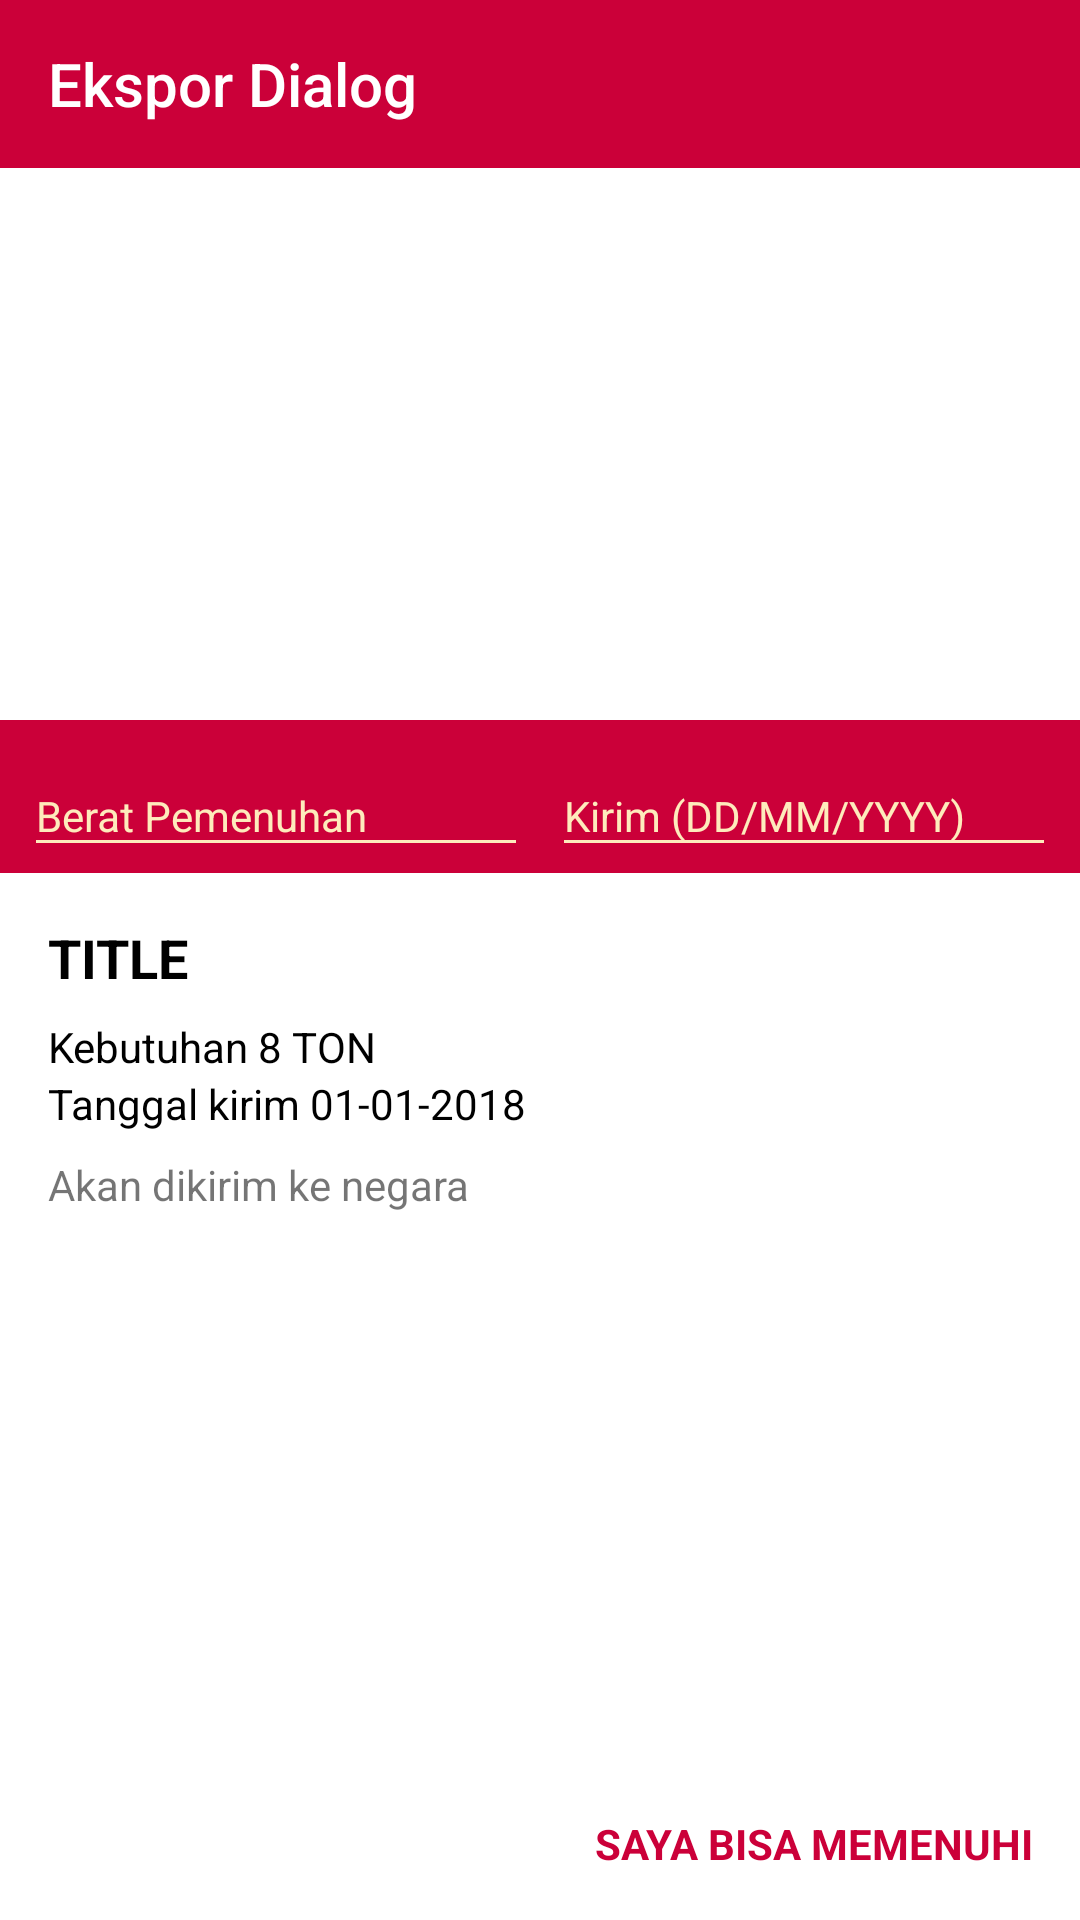

Layout XML and referenced resources for this Android screen:
<!-- AndroidManifest.xml: application theme AppTheme -->
<!-- res/layout/dialog_ekspor_detail.xml -->
<?xml version="1.0" encoding="utf-8"?>
<RelativeLayout xmlns:android="http://schemas.android.com/apk/res/android"
    xmlns:app="http://schemas.android.com/apk/res-auto"
    xmlns:tools="http://schemas.android.com/tools"
    android:layout_width="match_parent"
    android:layout_height="match_parent">

    <LinearLayout
        android:layout_width="match_parent"
        android:layout_height="match_parent"
        android:layout_alignParentTop="true"
        android:background="@color/c_white"
        android:orientation="vertical">

        <ImageView
            android:id="@+id/iv_tumbnail"
            android:layout_width="match_parent"
            android:layout_height="240dp"
            android:layout_alignParentTop="true"
            android:src="@drawable/album1" />

        <LinearLayout
            android:id="@+id/ll_input"
            android:layout_width="match_parent"
            android:layout_height="wrap_content"
            android:layout_above="@+id/tv_agree"
            android:background="@color/colorPrimary"
            android:orientation="horizontal">

            <android.support.design.widget.TextInputLayout
                android:id="@+id/til_berat"
                android:layout_width="0dp"
                android:layout_height="wrap_content"
                android:layout_marginBottom="2dp"
                android:layout_marginLeft="@dimen/vertical_padding_margin_small"
                android:layout_marginTop="2dp"
                android:layout_weight="1"
                app:errorTextAppearance="@style/error_appearance">

                <android.support.design.widget.TextInputEditText
                    android:id="@+id/tiet_berat"
                    android:layout_width="match_parent"
                    android:layout_height="wrap_content"
                    android:hint="Berat Pemenuhan"
                    android:imeOptions="actionNext"
                    android:inputType="number"
                    android:textColor="@color/c_white"
                    android:textSize="14sp" />

            </android.support.design.widget.TextInputLayout>

            <android.support.design.widget.TextInputLayout
                android:id="@+id/til_tgl_kirim"
                android:layout_width="0dp"
                android:layout_height="wrap_content"
                android:layout_marginBottom="2dp"
                android:layout_marginLeft="@dimen/vertical_padding_margin_small"
                android:layout_marginRight="@dimen/vertical_padding_margin_small"
                android:layout_marginTop="2dp"
                android:layout_weight="1"
                app:errorTextAppearance="@style/error_appearance">

                <android.support.design.widget.TextInputEditText
                    android:id="@+id/tiet_tgl_kirim"
                    android:layout_width="match_parent"
                    android:layout_height="wrap_content"
                    android:hint="Kirim (DD/MM/YYYY)"
                    android:inputType="date"
                    android:textColor="@color/c_white"
                    android:textSize="14sp" />
            </android.support.design.widget.TextInputLayout>
        </LinearLayout>

        <RelativeLayout
            android:layout_width="match_parent"
            android:layout_height="match_parent"
            android:padding="@dimen/all_padding_margin">

            <TextView
                android:id="@+id/tv_title"
                android:layout_width="wrap_content"
                android:layout_height="wrap_content"
                android:layout_alignParentLeft="true"
                android:layout_alignParentTop="true"
                android:text="TITLE"
                android:textColor="@color/c_black"
                android:textSize="18sp"
                android:textStyle="bold" />

            <TextView
                android:id="@+id/tv_need"
                android:layout_width="wrap_content"
                android:layout_height="wrap_content"
                android:layout_below="@+id/tv_title"
                android:layout_marginTop="@dimen/vertical_padding_margin_small"
                android:text="Kebutuhan 8 TON"
                android:textColor="@color/c_black" />

            <TextView
                android:id="@+id/tv_due_date"
                android:layout_width="wrap_content"
                android:layout_height="wrap_content"
                android:layout_below="@+id/tv_need"
                android:text="Tanggal kirim 01-01-2018"
                android:textColor="@color/c_black" />

            <TextView
                android:id="@+id/tv_description"
                android:layout_width="match_parent"
                android:layout_height="wrap_content"
                android:layout_above="@+id/tv_agree"
                android:layout_below="@+id/tv_due_date"
                android:layout_marginTop="@dimen/vertical_padding_margin_small"
                android:text="Akan dikirim ke negara" />

            <TextView
                android:id="@+id/tv_agree"
                android:layout_width="match_parent"
                android:layout_height="wrap_content"
                android:layout_alignParentBottom="true"
                android:gravity="right"
                android:paddingTop="@dimen/all_padding_margin"
                android:text="SAYA BISA MEMENUHI"
                android:textColor="@color/colorPrimary"
                android:textStyle="bold" />
        </RelativeLayout>
    </LinearLayout>


    <android.support.design.widget.AppBarLayout
        android:layout_width="match_parent"
        android:layout_height="wrap_content"
        android:layout_alignParentTop="true"
        android:theme="@style/AppTheme.AppBarOverlay">

        <android.support.v7.widget.Toolbar
            android:id="@+id/toolbar"
            android:layout_width="match_parent"
            android:layout_height="?attr/actionBarSize"
            android:background="@color/colorPrimary"
            app:popupTheme="@style/AppTheme.PopupOverlay">

            <RelativeLayout
                android:layout_width="match_parent"
                android:layout_height="match_parent"
                android:paddingRight="@dimen/horizontal_padding_margin_small">

                <ImageView
                    android:id="@+id/iv_dialog_dismiss"
                    android:layout_width="32dp"
                    android:layout_height="32dp"
                    android:layout_alignParentRight="true"
                    android:layout_centerVertical="true"
                    android:src="@drawable/ic_cross_white_24dp" />

                <TextView
                    android:id="@+id/tv_dialog_title"
                    style="@style/Base.TextAppearance.AppCompat.Widget.ActionBar.Title"
                    android:layout_width="wrap_content"
                    android:layout_height="wrap_content"
                    android:layout_alignParentLeft="true"
                    android:layout_centerVertical="true"
                    android:text="Ekspor Dialog" />
            </RelativeLayout>
        </android.support.v7.widget.Toolbar>

    </android.support.design.widget.AppBarLayout>

</RelativeLayout>
<!-- resources referenced by this layout -->
<resources>
  <color name="c_black">#000000</color>
  <color name="c_white">#FFFFFF</color>
  <color name="colorPrimary">@color/c_red</color>
  <dimen name="all_padding_margin">16dp</dimen>
  <dimen name="horizontal_padding_margin_small">8dp</dimen>
  <dimen name="vertical_padding_margin_small">8dp</dimen>
  <style name="AppTheme.AppBarOverlay" parent="ThemeOverlay.AppCompat.Dark.ActionBar" />
  <style name="AppTheme.PopupOverlay" parent="ThemeOverlay.AppCompat.Light" />
  <style name="error_appearance" parent="@android:style/TextAppearance">
          <item name="android:textColor">@color/c_white</item>
          <item name="android:textSize">12sp</item>
      </style>
  <style name="AppTheme" parent="Theme.AppCompat.Light.NoActionBar">
          
          <item name="colorPrimary">@color/colorPrimary</item>
          <item name="colorPrimaryDark">@color/colorPrimaryDark</item>
          <item name="colorAccent">@color/colorAccent</item>
  
          <item name="actionBarStyle">@style/MyActionBar</item>
  
          
          <item name="android:buttonStyle">@style/celuk_button</item>
          <item name="colorButtonNormal">@color/c_yellow_light</item>
          
  
          <item name="android:textColorHint">@color/c_yellow_light</item>
          <item name="colorControlNormal">@color/c_yellow_light</item>
          <item name="colorControlActivated">@color/c_white</item>
          <item name="colorControlHighlight">@color/c_white</item>
      </style>
  <color name="c_red">#CB0039</color>
  <color name="colorPrimaryDark">@color/c_red_dark</color>
  <color name="colorAccent">@color/c_yellow_dark</color>
  <style name="MyActionBar" parent="@style/Widget.AppCompat.ActionBar.Solid">
          <item name="titleTextStyle">@style/MyTitleTextStyle</item>
      </style>
  <style name="celuk_button" parent="@android:style/Widget.Material.Button">
          
          <item name="android:textSize">18sp</item>
          <item name="android:textColor">@color/c_black</item>
      </style>
  <color name="c_yellow_light">#FEEBBC</color>
  <color name="c_red_dark">#B40033</color>
  <color name="c_yellow_dark">#FDC17C</color>
  <style name="MyTitleTextStyle" parent="@style/TextAppearance.AppCompat.Widget.ActionBar.Title">
          <item name="android:textColor">@color/c_black</item>
      </style>
</resources>
